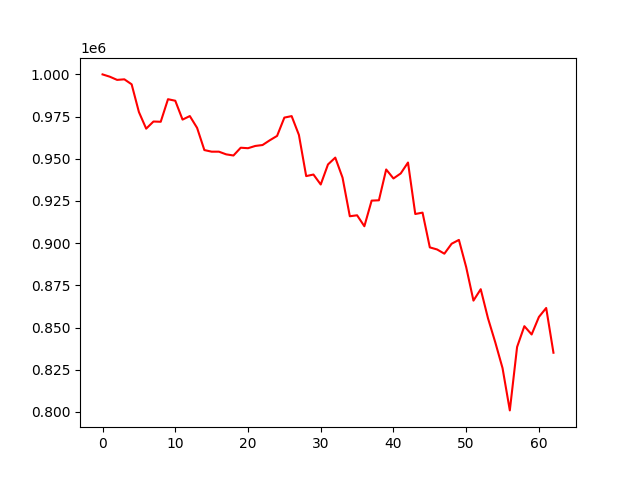

Values plotted in this chart, from the file beside it:
, 0
0, 1000000
1, 998634
2, 996746
3, 997082
4, 994128
5, 977698
6, 967845
7, 972074
8, 971931
9, 985301
10, 984389
11, 973214
12, 975312
13, 968307
14, 955160
15, 954205
16, 954205
17, 952616
18, 951940
19, 956549
20, 956257
21, 957596
22, 958145
23, 960975
24, 963552
25, 974402
26, 975283
27, 964136
28, 939731
29, 940655
30, 934753
31, 946648
32, 950685
33, 938799
34, 915940
35, 916507
36, 910011
37, 925204
38, 925393
39, 943655
40, 938329
41, 941315
42, 947770
43, 917272
44, 918080
45, 897488
46, 896255
47, 893752
48, 899650
49, 901921
50, 885782
51, 865941
52, 872700
53, 855445
54, 841221
55, 825917
56, 800880
57, 838470
58, 850789
59, 845874
... 3 more rows
